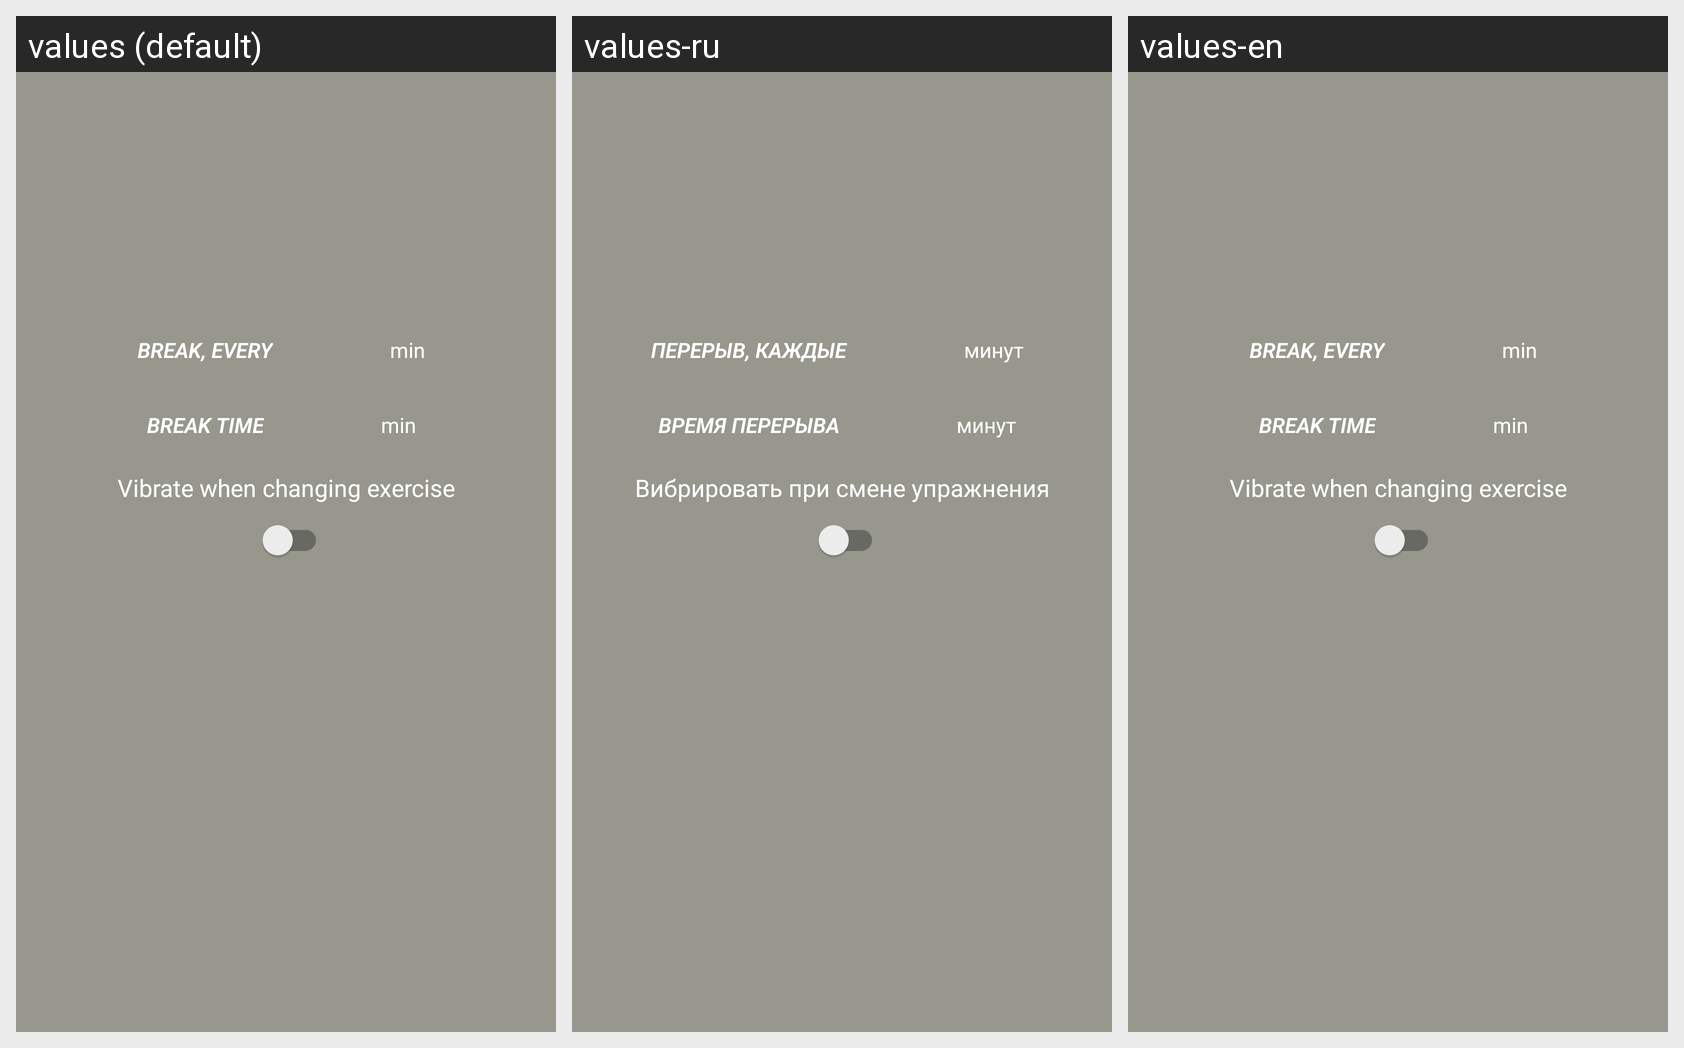

Strings drawn on this Android screen and how each of the app's shown locales translates them:
Android screen res/layout/settings_fragment.xml rendered under 3 locales, left to right: values (default), values-ru, values-en. Device: Nexus 5 (rendered at 1080×1920; each locale shown at half size, 540×960, under a caption strip naming it); theme Theme.EyesKeeper.
Strings drawn on this screen, with the default value and each locale's value (text and hints the layout hard-codes, and strings that could not be matched under every locale, appear in the picture but are not listed):

period
  values: Break, every
  values-ru: Перерыв, каждые
  values-en: Break, every

min
  values: min
  values-ru: минут
  values-en: min

breakTime
  values: Break time
  values-ru: Время перерыва
  values-en: Break time

vibrate
  values: Vibrate when changing exercise
  values-ru: Вибрировать при смене упражнения
  values-en: Vibrate when changing exercise
